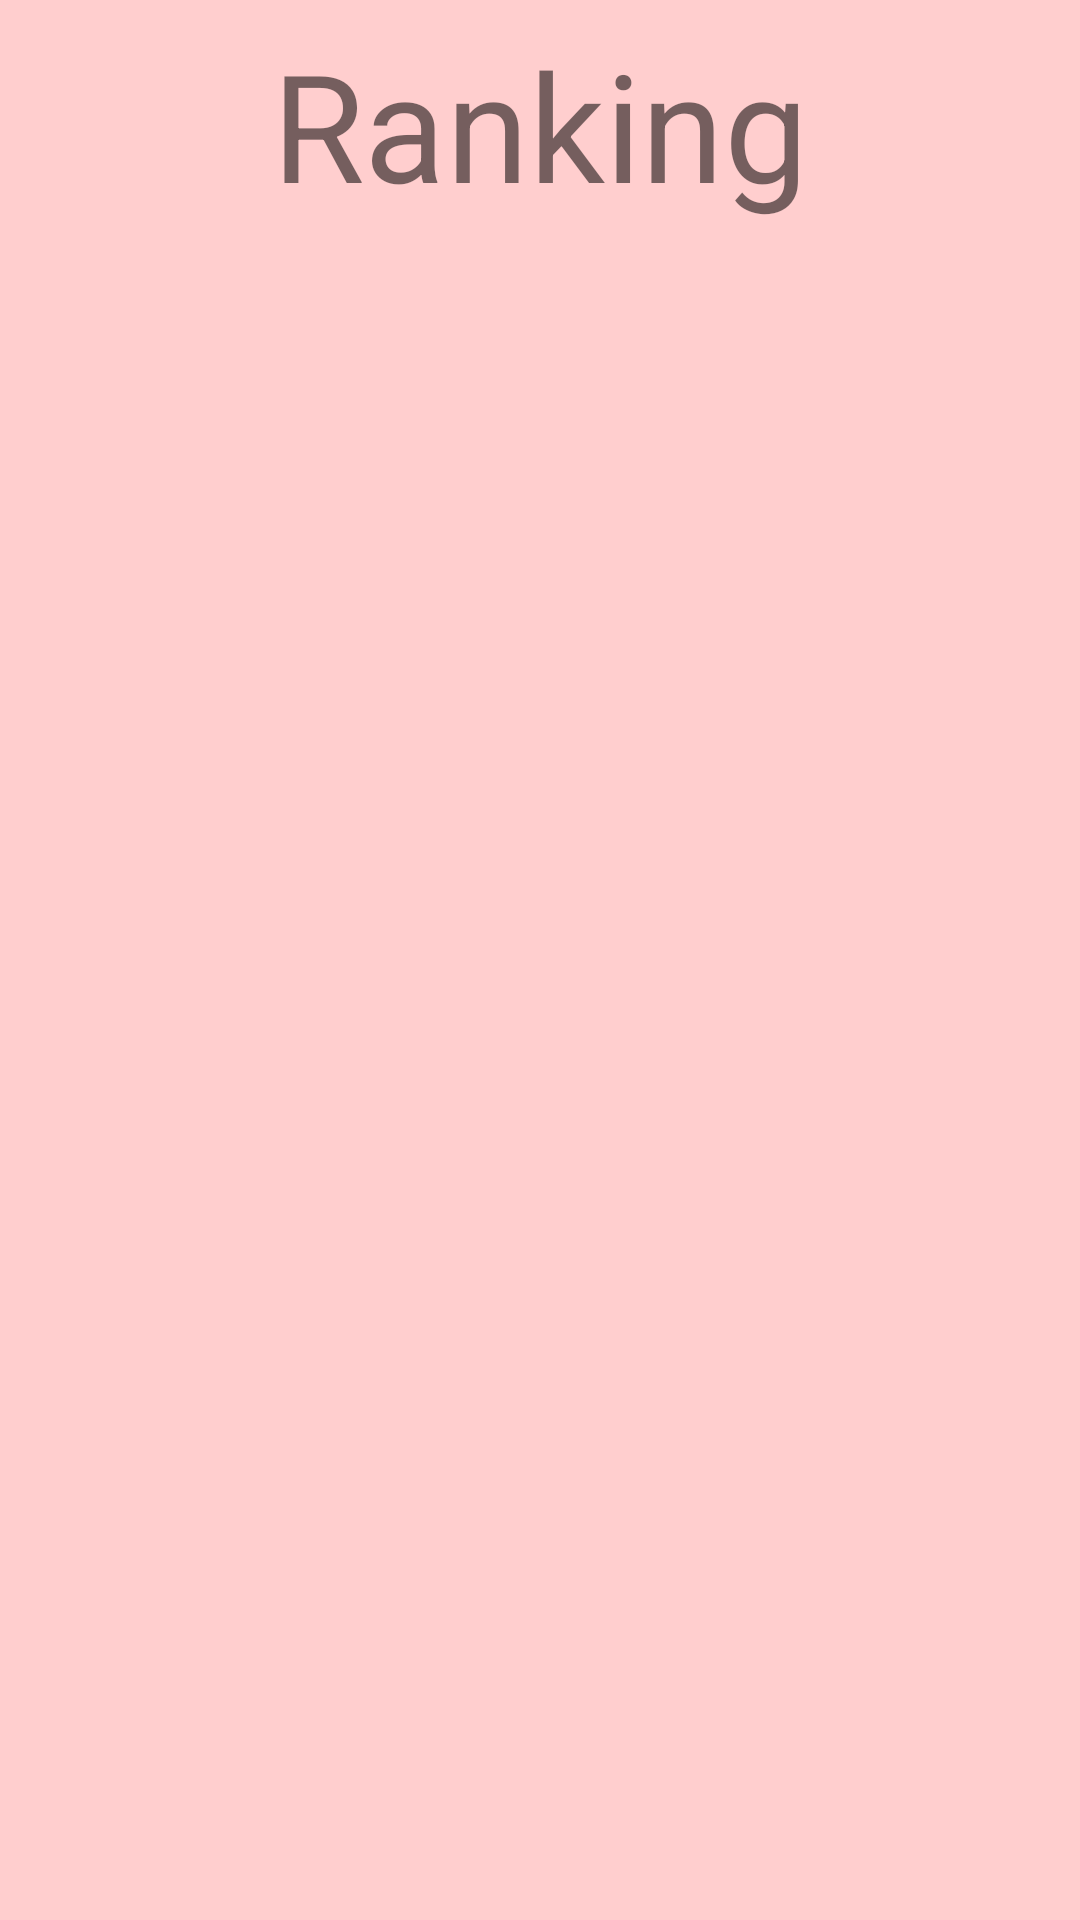

Write the Android layout XML for this screen, with the resource values it uses.
<!-- AndroidManifest.xml: application theme AppTheme -->
<!-- res/layout/activity_rank.xml -->
<?xml version="1.0" encoding="utf-8"?>
<androidx.constraintlayout.widget.ConstraintLayout xmlns:android="http://schemas.android.com/apk/res/android"
    xmlns:app="http://schemas.android.com/apk/res-auto"
    xmlns:tools="http://schemas.android.com/tools"
    android:layout_width="match_parent"
    android:layout_height="match_parent"
    tools:context=".RankActivity">

    <LinearLayout
        android:layout_width="0dp"
        android:layout_height="0dp"
        android:orientation="vertical"
        app:layout_constraintBottom_toBottomOf="parent"
        app:layout_constraintLeft_toLeftOf="parent"
        app:layout_constraintRight_toRightOf="parent"
        app:layout_constraintTop_toTopOf="parent">

        <TextView
            android:id="@+id/textView"
            android:layout_width="match_parent"
            android:layout_height="wrap_content"
            android:layout_marginTop="8dp"
            android:gravity="center"
            android:text="@string/rank"
            android:textSize="50sp"
            app:layout_constraintLeft_toLeftOf="parent"
            app:layout_constraintRight_toRightOf="parent"
            app:layout_constraintTop_toTopOf="parent" />

        <ScrollView
            android:layout_width="match_parent"
            android:layout_height="match_parent"
            android:layout_marginTop="8dp"
            app:layout_constraintBottom_toBottomOf="parent"
            app:layout_constraintHorizontal_bias="0.0"
            app:layout_constraintLeft_toLeftOf="parent"
            app:layout_constraintRight_toRightOf="parent"
            app:layout_constraintTop_toBottomOf="@+id/textView"
            app:layout_constraintVertical_bias="0.501">

            <LinearLayout
                android:id="@+id/Rank_LinearLayout"
                android:layout_width="match_parent"
                android:layout_height="wrap_content"
                android:orientation="vertical" />
        </ScrollView>

    </LinearLayout>

</androidx.constraintlayout.widget.ConstraintLayout>
<!-- resources referenced by this layout -->
<resources>
  <string name="rank">Ranking</string>
  <style name="AppTheme" parent="Theme.AppCompat.Light.NoActionBar">
          
          <item name="colorPrimary">@color/colorPrimary</item>
          <item name="colorPrimaryDark">@color/colorPrimaryDark</item>
          <item name="colorAccent">@color/colorAccent</item>
          <item name="titleTextColor">@color/colorLABLE</item>
          <item name="android:windowBackground">@color/colorBackground</item>
      </style>
  <color name="colorPrimary">#fdc2c2</color>
  <color name="colorPrimaryDark">#fca8a8</color>
  <color name="colorAccent">#ff4081</color>
  <color name="colorLABLE">#5c6353</color>
  <color name="colorBackground">#ffcece</color>
</resources>
